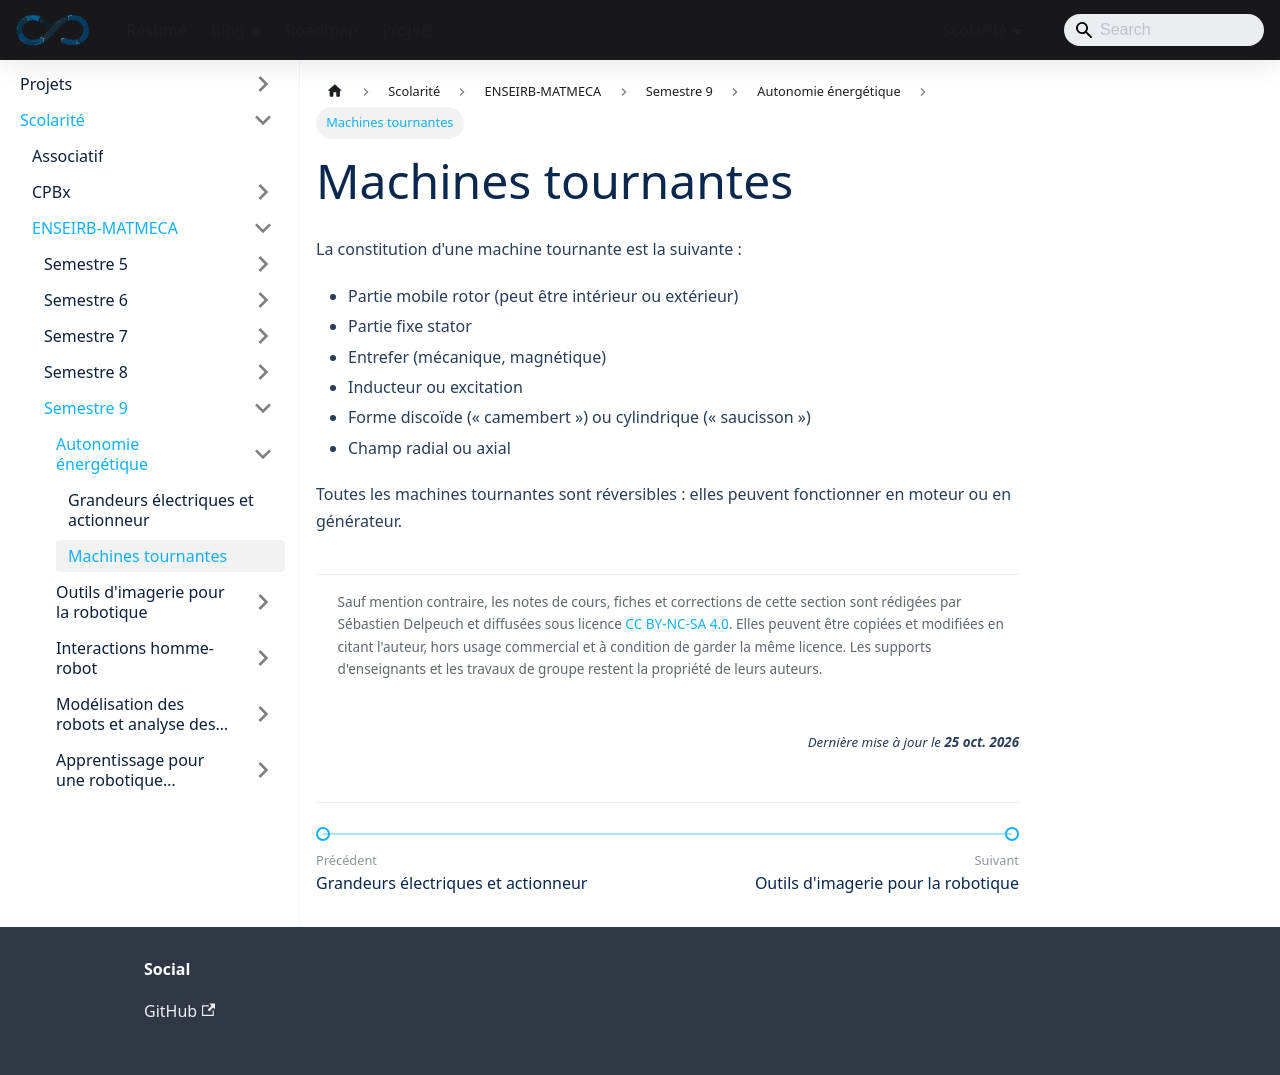

repository: sedelpeuch/sedelpeuch.github.io · page: docs/scolarite/enseirb/s9/Energie/2/index.html · generator: docusaurus

---
title: "Machines tournantes"
description: "Constitution d'une machine tournante (rotor, stator, entrefer, inducteur) et réversibilité moteur/générateur."
---

La constitution d'une machine tournante est la suivante :

+ Partie mobile rotor (peut être intérieur ou extérieur)
+ Partie fixe stator
+ Entrefer (mécanique, magnétique)
+ Inducteur ou excitation
+ Forme discoïde (« camembert ») ou cylindrique (« saucisson »)
+ Champ radial ou axial

Toutes les machines tournantes sont **réversibles** : elles peuvent fonctionner en moteur ou en générateur.
